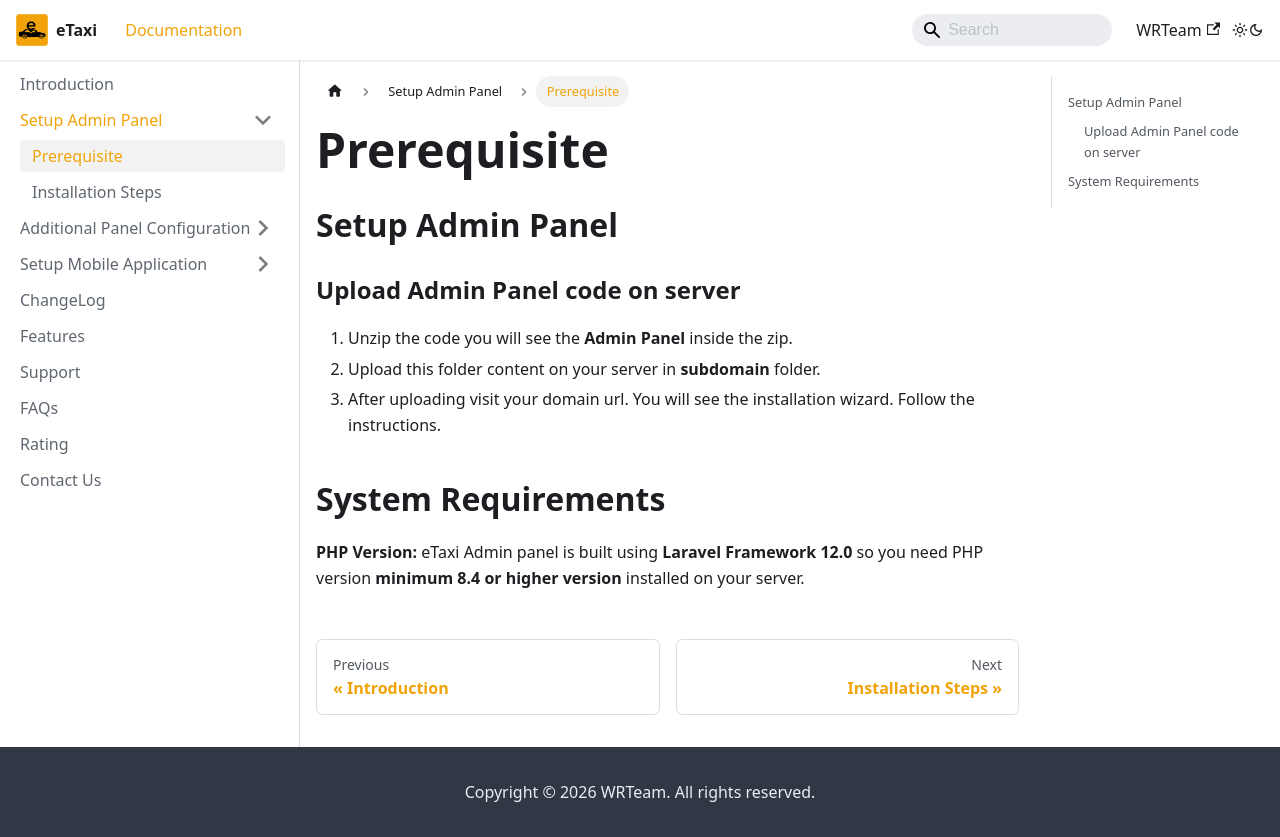

repository: e-taxi-app/documentation · page: docs/admin-panel/prerequisite/index.html · generator: docusaurus

---
sidebar_position: 1
---

# Prerequisite

## Setup Admin Panel

### Upload Admin Panel code on server

1. Unzip the code you will see the **Admin Panel** inside the zip.
2. Upload this folder content on your server in **subdomain** folder.
3. After uploading visit your domain url. You will see the installation wizard. Follow the instructions.

## System Requirements

**PHP Version:** eTaxi Admin panel is built using **Laravel Framework 12.0** so you need PHP version **minimum 8.4 or higher version** installed on your server.
